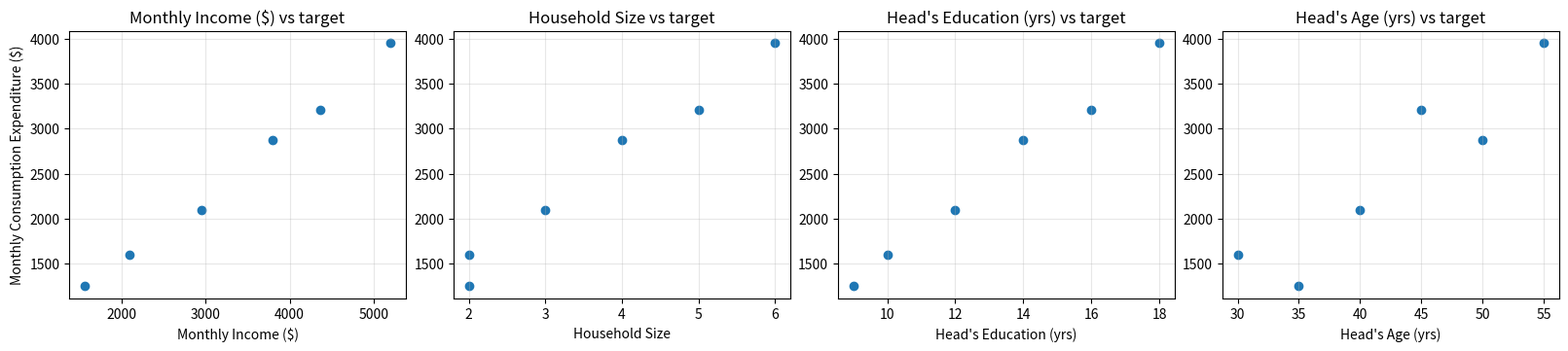
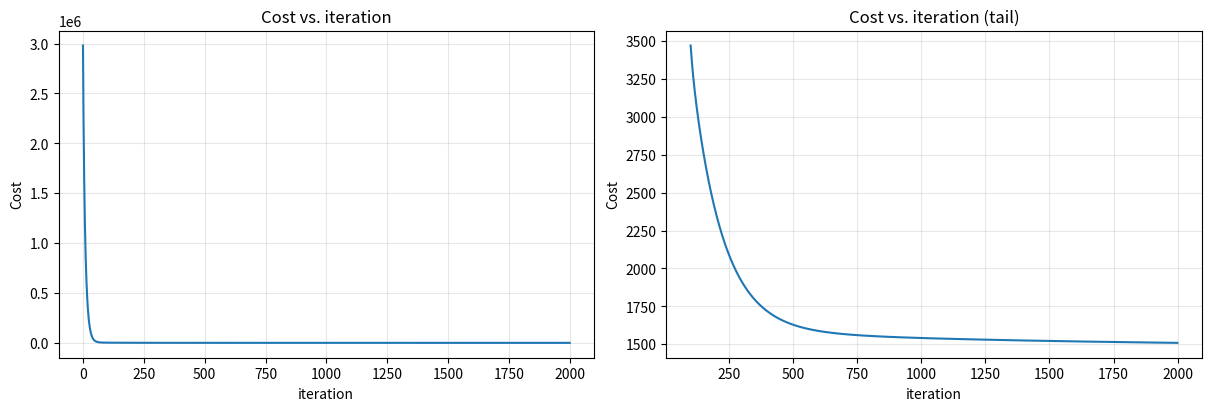
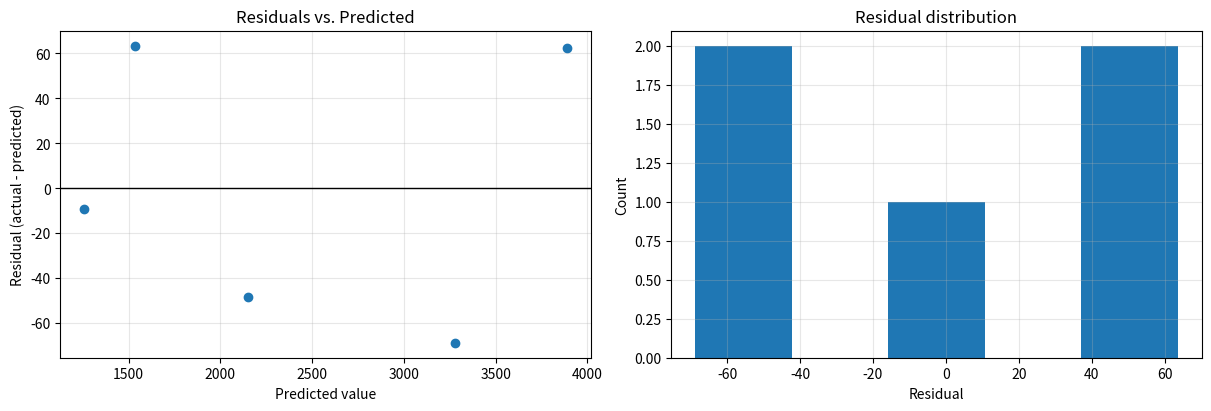

Write the Python code that produced these figures, in order.
import numpy as np

# ------------------------------------------------------------------
# EXAMPLE DATA (replace with your own economics dataset)
# Household consumption function:
#   features = [Monthly Income ($), Household Size, Head's Education (yrs), Head's Age (yrs)]
#   target   = Monthly Consumption Expenditure ($)
# ------------------------------------------------------------------
X_raw = np.array([
    [4360, 5, 16, 45],
    [2950, 3, 12, 40],
    [1560, 2,  9, 35],
    [3800, 4, 14, 50],
    [2100, 2, 10, 30],
    [5200, 6, 18, 55],
])
y_raw = np.array([3210, 2100, 1250, 2870, 1600, 3950])

feature_names = ['Monthly Income ($)', 'Household Size', "Head's Education (yrs)", "Head's Age (yrs)"]
target_name = 'Monthly Consumption Expenditure ($)'

# Gradient descent hyperparameters (tune these for your dataset)
ALPHA = 0.05          # learning rate (use a much larger value than the raw-scale lab since we scale features below)
NUM_ITERS = 2000       # number of gradient descent iterations
TEST_FRACTION = 0.2   # fraction of data held out for testing (use 0.0 if your dataset is very small)
RANDOM_SEED = 42

assert X_raw.shape[0] == y_raw.shape[0], "X_raw and y_raw must have the same number of rows"
assert X_raw.shape[1] == len(feature_names), "feature_names length must match number of columns in X_raw"
print(f"Loaded {X_raw.shape[0]} observations, {X_raw.shape[1]} features: {feature_names}")
print(f"Target: {target_name}")

import copy, math
import matplotlib.pyplot as plt
np.set_printoptions(precision=3, suppress=True)
plt.rcParams['figure.figsize'] = (8, 5)
plt.rcParams['axes.grid'] = True
plt.rcParams['grid.alpha'] = 0.3
rng = np.random.default_rng(RANDOM_SEED)

m, n = X_raw.shape
print(f"m (observations) = {m}, n (features) = {n}\n")
print(f"{'Feature':30s}{'min':>10s}{'max':>10s}{'mean':>10s}{'std':>10s}")
for name, col in zip(feature_names, X_raw.T):
    print(f"{name:30s}{col.min():10.2f}{col.max():10.2f}{col.mean():10.2f}{col.std():10.2f}")
print(f"\n{target_name}: min={y_raw.min():.2f}, max={y_raw.max():.2f}, mean={y_raw.mean():.2f}")

fig, axes = plt.subplots(1, n, figsize=(4*n, 3.5), constrained_layout=True)
if n == 1:
    axes = [axes]
for ax, name, col in zip(axes, feature_names, X_raw.T):
    ax.scatter(col, y_raw)
    ax.set_xlabel(name)
    ax.set_ylabel(target_name if ax is axes[0] else '')
    ax.set_title(f'{name} vs target')
plt.show()

def zscore_normalize(X, mu=None, sigma=None):
    '''Normalize columns of X to zero mean, unit std. If mu/sigma given, reuse them (for test/new data).'''
    if mu is None:
        mu = np.mean(X, axis=0)
    if sigma is None:
        sigma = np.std(X, axis=0)
    X_norm = (X - mu) / sigma
    return X_norm, mu, sigma

def train_test_split(X, y, test_fraction, rng):
    m = X.shape[0]
    idx = rng.permutation(m)
    n_test = max(1, int(round(m * test_fraction))) if test_fraction > 0 else 0
    test_idx, train_idx = idx[:n_test], idx[n_test:]
    return X[train_idx], y[train_idx], X[test_idx], y[test_idx]

X_train_raw, y_train, X_test_raw, y_test = train_test_split(X_raw, y_raw, TEST_FRACTION, rng)
print(f"Train size: {X_train_raw.shape[0]}, Test size: {X_test_raw.shape[0]}")

# Scale using TRAIN statistics only
X_train, mu, sigma = zscore_normalize(X_train_raw)
if X_test_raw.shape[0] > 0:
    X_test, _, _ = zscore_normalize(X_test_raw, mu, sigma)
else:
    X_test = X_test_raw

def predict(X, w, b):
    """Vectorized prediction for one or many examples. X: (n,) or (m,n)."""
    return X @ w + b

def compute_cost(X, y, w, b):
    """Mean-squared-error cost (halved), fully vectorized."""
    m = X.shape[0]
    errors = predict(X, w, b) - y
    return np.sum(errors ** 2) / (2 * m)

def compute_gradient(X, y, w, b):
    """Gradient of the cost w.r.t. w and b, fully vectorized."""
    m = X.shape[0]
    errors = predict(X, w, b) - y
    dj_dw = (X.T @ errors) / m
    dj_db = np.sum(errors) / m
    return dj_db, dj_dw

def gradient_descent(X, y, w_in, b_in, alpha, num_iters, verbose=True):
    """Batch gradient descent - returns final w, b, and cost history."""
    J_history = []
    w = copy.deepcopy(w_in)
    b = b_in
    print_every = max(1, math.ceil(num_iters / 10))

    for i in range(num_iters):
        dj_db, dj_dw = compute_gradient(X, y, w, b)
        w = w - alpha * dj_dw
        b = b - alpha * dj_db
        J_history.append(compute_cost(X, y, w, b))
        if verbose and i % print_every == 0:
            print(f"Iteration {i:5d}: Cost {J_history[-1]:12.4f}")

    return w, b, J_history

n_features = X_train.shape[1]
initial_w = np.zeros(n_features)
initial_b = 0.0

w_final, b_final, J_hist = gradient_descent(X_train, y_train, initial_w, initial_b, ALPHA, NUM_ITERS)

print(f"\nFinal b: {b_final:.4f}")
print("Final w:", w_final)

fig, (ax1, ax2) = plt.subplots(1, 2, constrained_layout=True, figsize=(12, 4))
ax1.plot(J_hist)
tail_start = min(100, max(0, len(J_hist)//10))
ax2.plot(range(tail_start, len(J_hist)), J_hist[tail_start:])
ax1.set_title("Cost vs. iteration"); ax2.set_title("Cost vs. iteration (tail)")
ax1.set_xlabel("iteration"); ax2.set_xlabel("iteration")
ax1.set_ylabel("Cost"); ax2.set_ylabel("Cost")
plt.show()

def evaluate(y_true, y_pred):
    err = y_pred - y_true
    mae = np.mean(np.abs(err))
    mse = np.mean(err ** 2)
    rmse = np.sqrt(mse)
    ss_res = np.sum(err ** 2)
    ss_tot = np.sum((y_true - np.mean(y_true)) ** 2)
    r2 = 1 - ss_res / ss_tot if ss_tot > 0 else float('nan')
    return {"MAE": mae, "MSE": mse, "RMSE": rmse, "R2": r2}

y_train_pred = predict(X_train, w_final, b_final)
train_metrics = evaluate(y_train, y_train_pred)
print("Train metrics:", {k: round(v, 3) for k, v in train_metrics.items()})

if X_test.shape[0] > 0:
    y_test_pred = predict(X_test, w_final, b_final)
    test_metrics = evaluate(y_test, y_test_pred)
    print("Test metrics: ", {k: round(v, 3) for k, v in test_metrics.items()})
else:
    print("No test split configured (TEST_FRACTION = 0).")

print(f"{'Feature':30s}{'w (scaled)':>14s}{'w (per original unit)':>24s}")
for name, w_s, sig in zip(feature_names, w_final, sigma):
    w_original_units = w_s / sig
    print(f"{name:30s}{w_s:14.4f}{w_original_units:24.5f}")

# Recover an intercept usable directly with RAW (unscaled) features, for convenience:
b_original = b_final - np.sum((w_final / sigma) * mu)
w_original = w_final / sigma
print(f"\nEquivalent model on raw units:  y_hat = {b_original:.3f} + " +
      " + ".join(f"{w:.5f}*{name}" for w, name in zip(w_original, feature_names)))

new_observation = np.array([3000, 4, 13, 42])  # EDIT THIS for your project

new_scaled, _, _ = zscore_normalize(new_observation.reshape(1, -1), mu, sigma)
prediction = predict(new_scaled, w_final, b_final)[0]

print(f"New observation: {dict(zip(feature_names, new_observation))}")
print(f"Predicted {target_name}: {prediction:.2f}")

residuals = y_train - y_train_pred

fig, axes = plt.subplots(1, 2, figsize=(12, 4), constrained_layout=True)
axes[0].scatter(y_train_pred, residuals)
axes[0].axhline(0, color='black', linewidth=1)
axes[0].set_xlabel('Predicted value')
axes[0].set_ylabel('Residual (actual - predicted)')
axes[0].set_title('Residuals vs. Predicted')

axes[1].hist(residuals, bins=min(10, len(residuals)))
axes[1].set_xlabel('Residual')
axes[1].set_ylabel('Count')
axes[1].set_title('Residual distribution')
plt.show()
